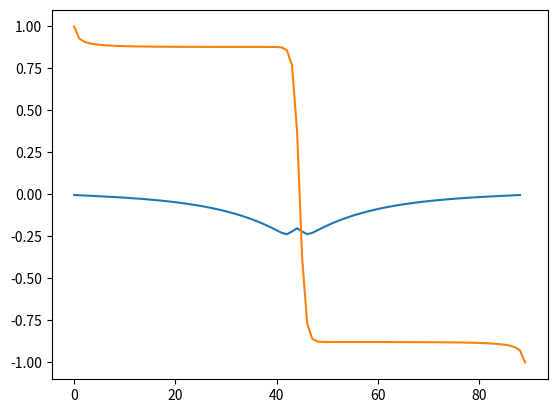

This chart was generated by the following Python code:
from dataclasses import dataclass

import numpy as np
from scipy.linalg import eigh_tridiagonal

from matplotlib import pyplot as plt


@dataclass
class Solution:
    n: int
    l: np.ndarray  # will have n elements
    c: np.ndarray  # will have n + 1 number of elements, c_0 = 1, c_n = -1

    def value(self):
        c_plus = self.c[1:]
        c = self.c[:-1]
        l_plus = self.l[1:]
        l = self.l[:-1]

        diag = np.sum((c * c_plus + 0.5 * (c - c_plus) - 1) * (self.l**2))
        off_diag = np.sum(np.sqrt(1 - self.c[1:-1] ** 2) * l * l_plus)
        return diag + off_diag

    def optimize(self, tol=1e-13):
        self.step_l()
        prev_value = self.value()
        while True:
            self.step_c()
            self.step_l()
            new_value = self.value()
            if (new_value - prev_value) < tol:
                return
            prev_value = new_value

    def step_l(self):
        c_plus = self.c[1:]
        c = self.c[:-1]

        # Pal-Vertesi equation 23
        diag = c * c_plus + 0.5 * (c - c_plus) - 1
        off_diag = 0.5 * np.sqrt(1 - self.c[1:-1] ** 2)
        self.l = eigh_tridiagonal(diag, off_diag)[1][:, -1]

    def step_c(self):
        l_plus = self.l[1:]
        l = self.l[:-1]

        # Pal-Vertesi equation 22
        tau = (1 + 2 * self.c[2:]) * l_plus**2 - (1 - 2 * self.c[:-2]) * l**2
        # Pal-Vertesi equation 21
        self.c[1:-1] = tau / np.sqrt(tau**2 + 4 * (l**2) * (l_plus**2))


def main():
    dim = 89
    c = np.array([1] + ([0.9] * (dim // 2)) + ([-0.9] * (dim // 2)) + [-1])
    soln = Solution(n=dim, l=None, c=c)
    soln.optimize()
    plt.plot(soln.l)
    plt.savefig("l.png")

    plt.plot(soln.c)
    plt.savefig("c.png")


if __name__ == "__main__":
    main()
